Image classification data set "dataset_proc" (Ivancitop/proyecto_cnn on GitHub). Class labels (3): defectuosa, normal, rayadura.

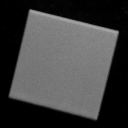
Label: normal

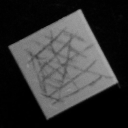
Label: rayadura

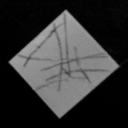
Label: rayadura

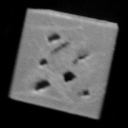
Label: defectuosa

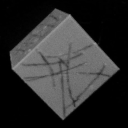
Label: rayadura

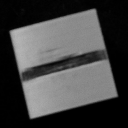
Label: defectuosa
